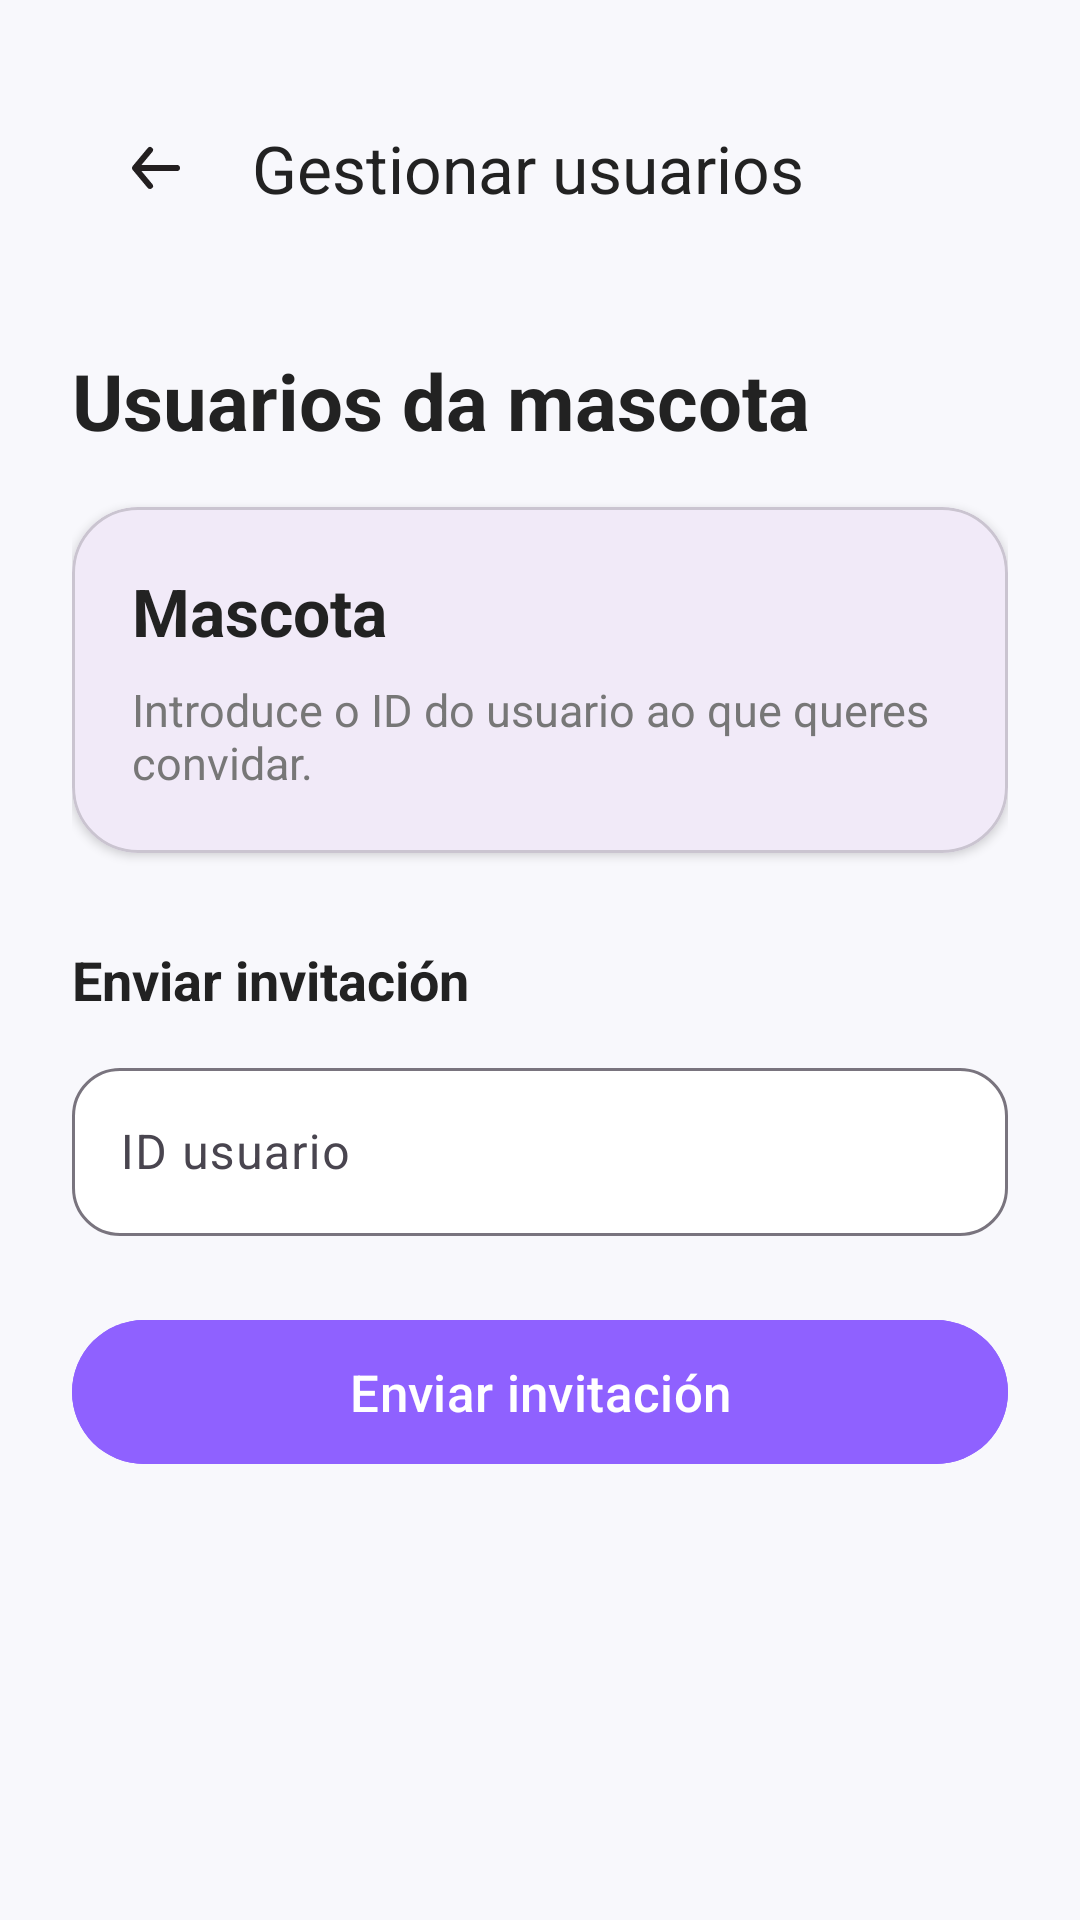

The Android layout XML behind this screen, and the referenced resources:
<!-- AndroidManifest.xml: application theme Theme.PetCare -->
<!-- res/layout/activity_gestion_usuarios_mascota.xml -->
<?xml version="1.0" encoding="utf-8"?>
<androidx.constraintlayout.widget.ConstraintLayout
    xmlns:android="http://schemas.android.com/apk/res/android"
    xmlns:app="http://schemas.android.com/apk/res-auto"
    android:layout_width="match_parent"
    android:layout_height="match_parent"
    android:background="#F8F8FC"
    android:padding="24dp">

    <androidx.appcompat.widget.Toolbar
        android:id="@+id/toolbarGestionUsuarios"
        android:layout_width="0dp"
        android:layout_height="wrap_content"
        android:background="#F8F8FC"
        app:navigationIcon="@drawable/flecha_atras"
        app:title="Gestionar usuarios"
        app:titleTextColor="#222222"
        app:layout_constraintTop_toTopOf="parent"
        app:layout_constraintStart_toStartOf="parent"
        app:layout_constraintEnd_toEndOf="parent" />

    <TextView
        android:id="@+id/txtTituloGestionUsuarios"
        android:layout_width="0dp"
        android:layout_height="wrap_content"
        android:layout_marginTop="28dp"
        android:text="Usuarios da mascota"
        android:textColor="#222222"
        android:textSize="26sp"
        android:textStyle="bold"
        app:layout_constraintTop_toBottomOf="@id/toolbarGestionUsuarios"
        app:layout_constraintStart_toStartOf="parent"
        app:layout_constraintEnd_toEndOf="parent" />

    <com.google.android.material.card.MaterialCardView
        android:id="@+id/cardMascotaGestion"
        android:layout_width="0dp"
        android:layout_height="wrap_content"
        android:layout_marginTop="18dp"
        app:cardBackgroundColor="#F1EAF8"
        app:cardCornerRadius="22dp"
        app:cardElevation="2dp"
        app:layout_constraintTop_toBottomOf="@id/txtTituloGestionUsuarios"
        app:layout_constraintStart_toStartOf="parent"
        app:layout_constraintEnd_toEndOf="parent">

        <LinearLayout
            android:layout_width="match_parent"
            android:layout_height="wrap_content"
            android:orientation="vertical"
            android:padding="20dp">

            <TextView
                android:id="@+id/txtNombreMascotaGestion"
                android:layout_width="match_parent"
                android:layout_height="wrap_content"
                android:text="Mascota"
                android:textColor="#222222"
                android:textSize="22sp"
                android:textStyle="bold" />

            <TextView
                android:id="@+id/txtInfoGestionUsuarios"
                android:layout_width="match_parent"
                android:layout_height="wrap_content"
                android:layout_marginTop="8dp"
                android:text="Introduce o ID do usuario ao que queres convidar."
                android:textColor="#777777"
                android:textSize="15sp" />

        </LinearLayout>

    </com.google.android.material.card.MaterialCardView>

    <TextView
        android:id="@+id/txtTituloInvitarUsuario"
        android:layout_width="0dp"
        android:layout_height="wrap_content"
        android:layout_marginTop="30dp"
        android:text="Enviar invitación"
        android:textColor="#222222"
        android:textSize="18sp"
        android:textStyle="bold"
        app:layout_constraintTop_toBottomOf="@id/cardMascotaGestion"
        app:layout_constraintStart_toStartOf="parent"
        app:layout_constraintEnd_toEndOf="parent" />

    <com.google.android.material.textfield.TextInputLayout
        android:id="@+id/tilUsuarioIdInvitar"
        android:layout_width="0dp"
        android:layout_height="wrap_content"
        android:layout_marginTop="12dp"
        android:hint="ID usuario"
        app:boxBackgroundColor="#FFFFFF"
        app:boxBackgroundMode="outline"
        app:boxCornerRadiusBottomEnd="16dp"
        app:boxCornerRadiusBottomStart="16dp"
        app:boxCornerRadiusTopEnd="16dp"
        app:boxCornerRadiusTopStart="16dp"
        app:layout_constraintTop_toBottomOf="@id/txtTituloInvitarUsuario"
        app:layout_constraintStart_toStartOf="parent"
        app:layout_constraintEnd_toEndOf="parent">

        <com.google.android.material.textfield.TextInputEditText
            android:id="@+id/txtUsuarioIdInvitar"
            android:layout_width="match_parent"
            android:layout_height="56dp"
            android:inputType="textNoSuggestions"
            android:singleLine="true" />

    </com.google.android.material.textfield.TextInputLayout>

    <com.google.android.material.button.MaterialButton
        android:id="@+id/btnEnviarInvitacion"
        android:layout_width="0dp"
        android:layout_height="56dp"
        android:layout_marginTop="24dp"
        android:backgroundTint="#8F61FF"
        android:text="Enviar invitación"
        android:textAllCaps="false"
        android:textColor="@android:color/white"
        android:textSize="17sp"
        app:cornerRadius="28dp"
        app:layout_constraintTop_toBottomOf="@id/tilUsuarioIdInvitar"
        app:layout_constraintStart_toStartOf="parent"
        app:layout_constraintEnd_toEndOf="parent" />

</androidx.constraintlayout.widget.ConstraintLayout>
<!-- resources referenced by this layout -->
<resources>
  <!-- drawable flecha_atras (drawable) -->
  <vector xmlns:android="http://schemas.android.com/apk/res/android"
      android:width="24dp"
      android:height="24dp"
      android:viewportWidth="24"
      android:viewportHeight="24">
    <path
        android:pathData="M24,0l-0,24l-24,0l-0,-24z"
        android:strokeAlpha="0"
        android:fillColor="#fff"
        android:fillAlpha="0"/>
    <path
        android:pathData="M19,11H7.14l3.63,-4.36A1,1 0,1 0,9.23 5.36l-5,6a1.19,1.19 0,0 0,-0.09 0.15c0,0.05 0,0.08 -0.07,0.13A1,1 0,0 0,4 12H4a1,1 0,0 0,0.07 0.36c0,0.05 0,0.08 0.07,0.13a1.19,1.19 0,0 0,0.09 0.15l5,6A1,1 0,0 0,10 19a1,1 0,0 0,0.64 -0.23,1 1,0 0,0 0.13,-1.41L7.14,13H19a1,1 0,0 0,0 -2Z"
        android:fillColor="#231f20"/>
  </vector>
  <style name="Theme.PetCare" parent="Base.Theme.PetCare" />
  <style name="Base.Theme.PetCare" parent="Theme.Material3.DayNight.NoActionBar">
          
          
      </style>
</resources>
